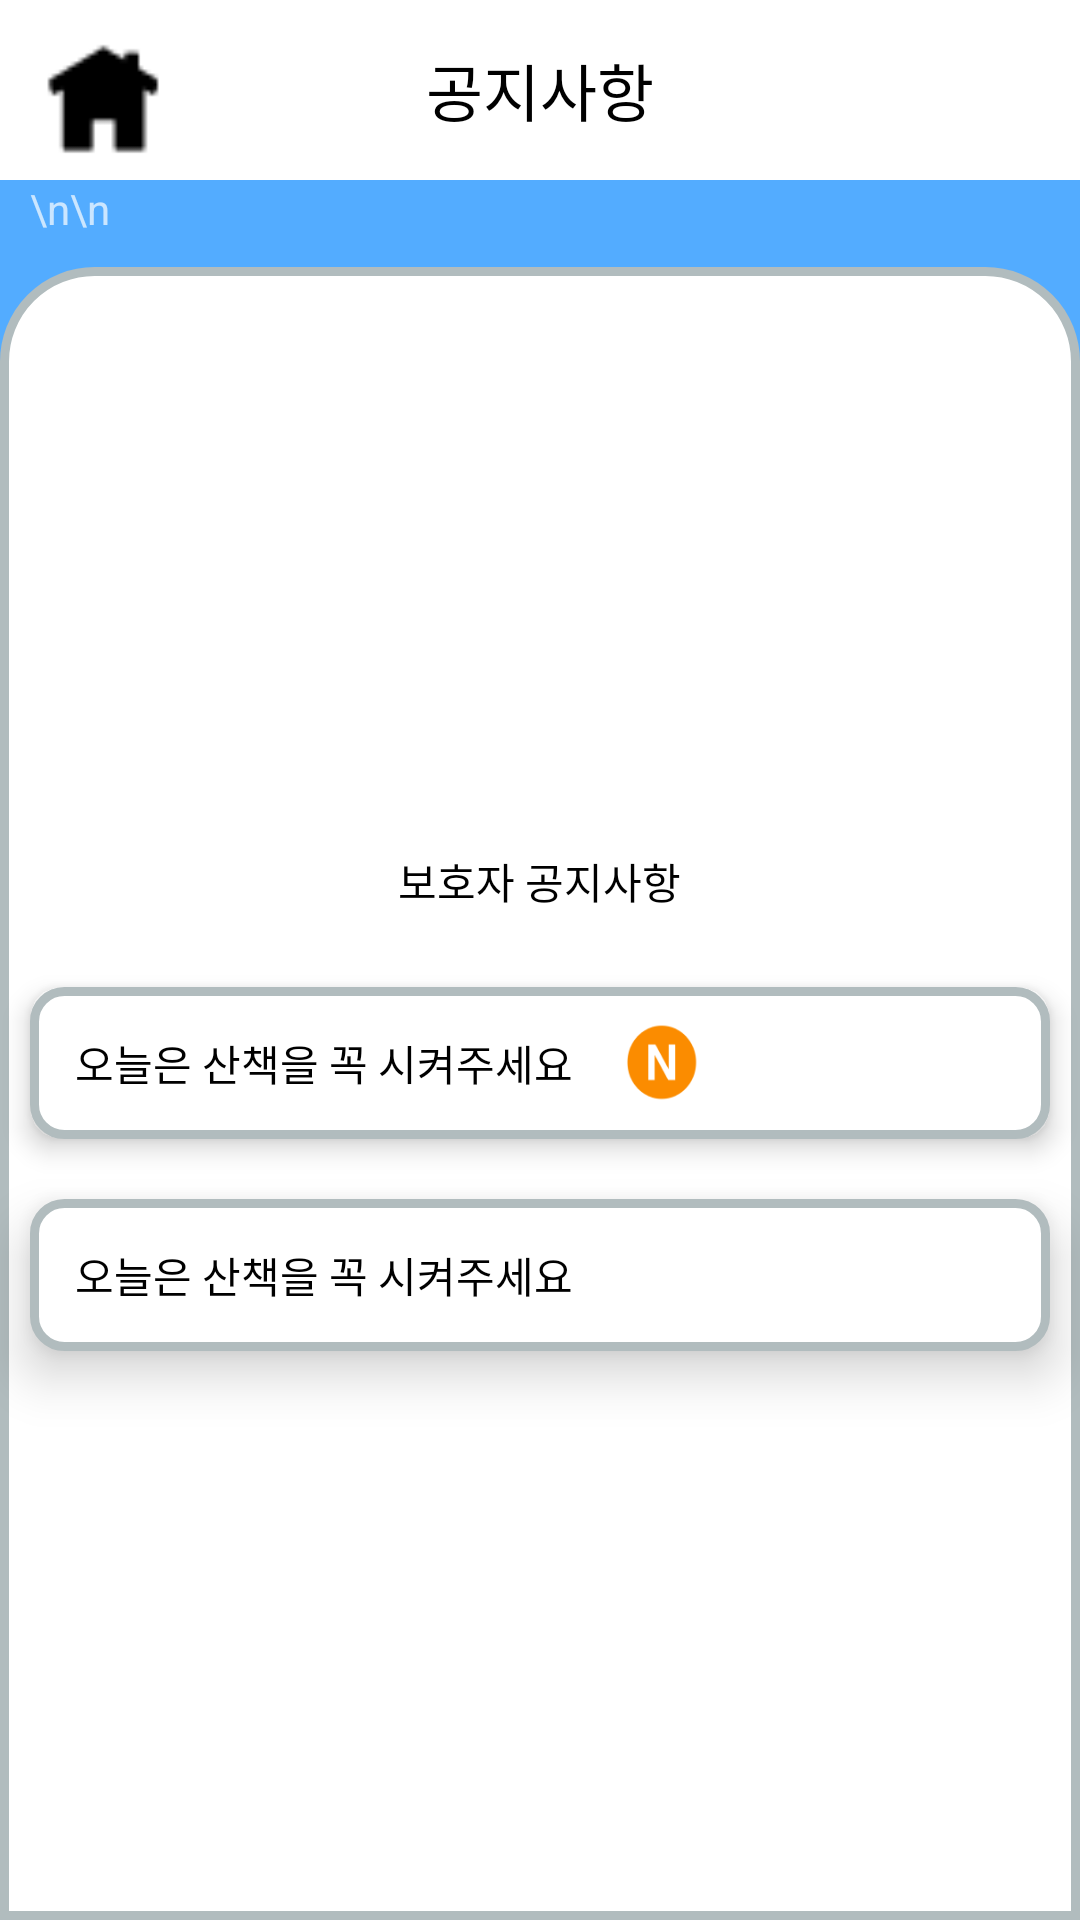

Write the Android layout XML for this screen, with the resource values it uses.
<!-- AndroidManifest.xml: application theme Theme.AppCompat.NoActionBar -->
<!-- res/layout/activity_workernoti.xml -->
<?xml version="1.0" encoding="utf-8"?>
<LinearLayout
    xmlns:android="http://schemas.android.com/apk/res/android"
    android:layout_width="match_parent"
    android:layout_height="match_parent"
    android:orientation="vertical" >

    <RelativeLayout
        android:layout_width="match_parent"
        android:layout_height="wrap_content"
        android:orientation="horizontal"
        android:background="@color/white">

        <ImageButton
            android:id="@+id/btn_homenoti"
            android:layout_width="50dp"
            android:layout_height="50dp"
            android:layout_alignParentStart="true"
            android:layout_alignParentLeft="true"
            android:layout_marginLeft="10dp"
            android:layout_marginTop="10dp"
            android:background="@mipmap/btnhome" />

        <TextView
            android:layout_width="wrap_content"
            android:layout_height="wrap_content"
            android:gravity="center"
            android:layout_centerInParent="true"
            android:text="공지사항"
            android:textSize="10pt"
            android:textColor="@color/black" />

    </RelativeLayout>

    <LinearLayout
        android:layout_width="wrap_content"
        android:layout_height="wrap_content">

        <TextView
            android:layout_width="wrap_content"
            android:layout_height="wrap_content"
            android:layout_gravity="left"
            android:layout_marginLeft="10dp"
            android:layout_marginStart="10dp"
            android:layout_marginBottom="10dp"
            android:text="\n\n" />
    </LinearLayout>

    <LinearLayout
        android:layout_width="match_parent"
        android:layout_height="match_parent"
        android:background="@drawable/round_border"
        android:gravity="center"
        android:orientation="vertical">

        <TextView
            android:layout_width="wrap_content"
            android:layout_height="wrap_content"
            android:layout_margin="15dp"
            android:text="보호자 공지사항"
            android:textColor="@color/black" />

        <LinearLayout
            android:layout_width="match_parent"
            android:layout_height="wrap_content"
            android:layout_gravity="center"
            android:layout_margin="10dp"
            android:background="@drawable/round_shape"
            android:elevation="5dp"
            android:orientation="horizontal">

            <TextView
                android:layout_width="wrap_content"
                android:layout_height="wrap_content"
                android:layout_margin="15dp"
                android:text="오늘은 산책을 꼭 시켜주세요"
                android:textColor="@color/black" />

            <ImageView
                android:layout_width="30dp"
                android:layout_height="30dp"
                android:layout_gravity="center|end"
                android:background="@mipmap/notinew" />
        </LinearLayout>

        <LinearLayout
            android:layout_width="match_parent"
            android:layout_height="wrap_content"
            android:layout_gravity="center"
            android:layout_margin="10dp"
            android:background="@drawable/round_shape"
            android:elevation="10dp"
            android:orientation="horizontal">

            <TextView
                android:layout_width="wrap_content"
                android:layout_height="wrap_content"
                android:layout_margin="15dp"
                android:text="오늘은 산책을 꼭 시켜주세요"
                android:textColor="@color/black" />

        </LinearLayout>
    </LinearLayout>
</LinearLayout>
<!-- resources referenced by this layout -->
<resources>
  <color name="black">#FF000000</color>
  <color name="white">#FFFFFFFF</color>
  <!-- drawable round_border (drawable-v24) -->
  <?xml version="1.0" encoding="UTF-8"?>
  <shape xmlns:android="http://schemas.android.com/apk/res/android"
      android:shape="rectangle" >
  
      <solid android:color="#FFFFFF"/>
      <stroke android:width="3dp" android:color="#B1BCBE" />
      <corners
          android:topLeftRadius="30dp"
          android:topRightRadius="30dp" />
  </shape>
  <!-- drawable round_shape (drawable-v24) -->
  <?xml version="1.0" encoding="UTF-8"?>
  <shape xmlns:android="http://schemas.android.com/apk/res/android"
      android:shape="rectangle" >
  
      <solid android:color="#FFFFFF"/>
      <stroke android:width="3dp" android:color="#B1BCBE" />
      <corners
          android:radius="10dp"/>
  </shape>
  <!-- mipmap btnhome: png bitmap (mipmap-hdpi, 493 bytes) -->
  <!-- mipmap notinew: png bitmap (mipmap-hdpi, 2420 bytes) -->
  <style name="Theme.AppCompat.NoActionBar">
          <item name="android:windowBackground"> @color/background </item>
      </style>
  <color name="background">#53ACFF</color>
</resources>
